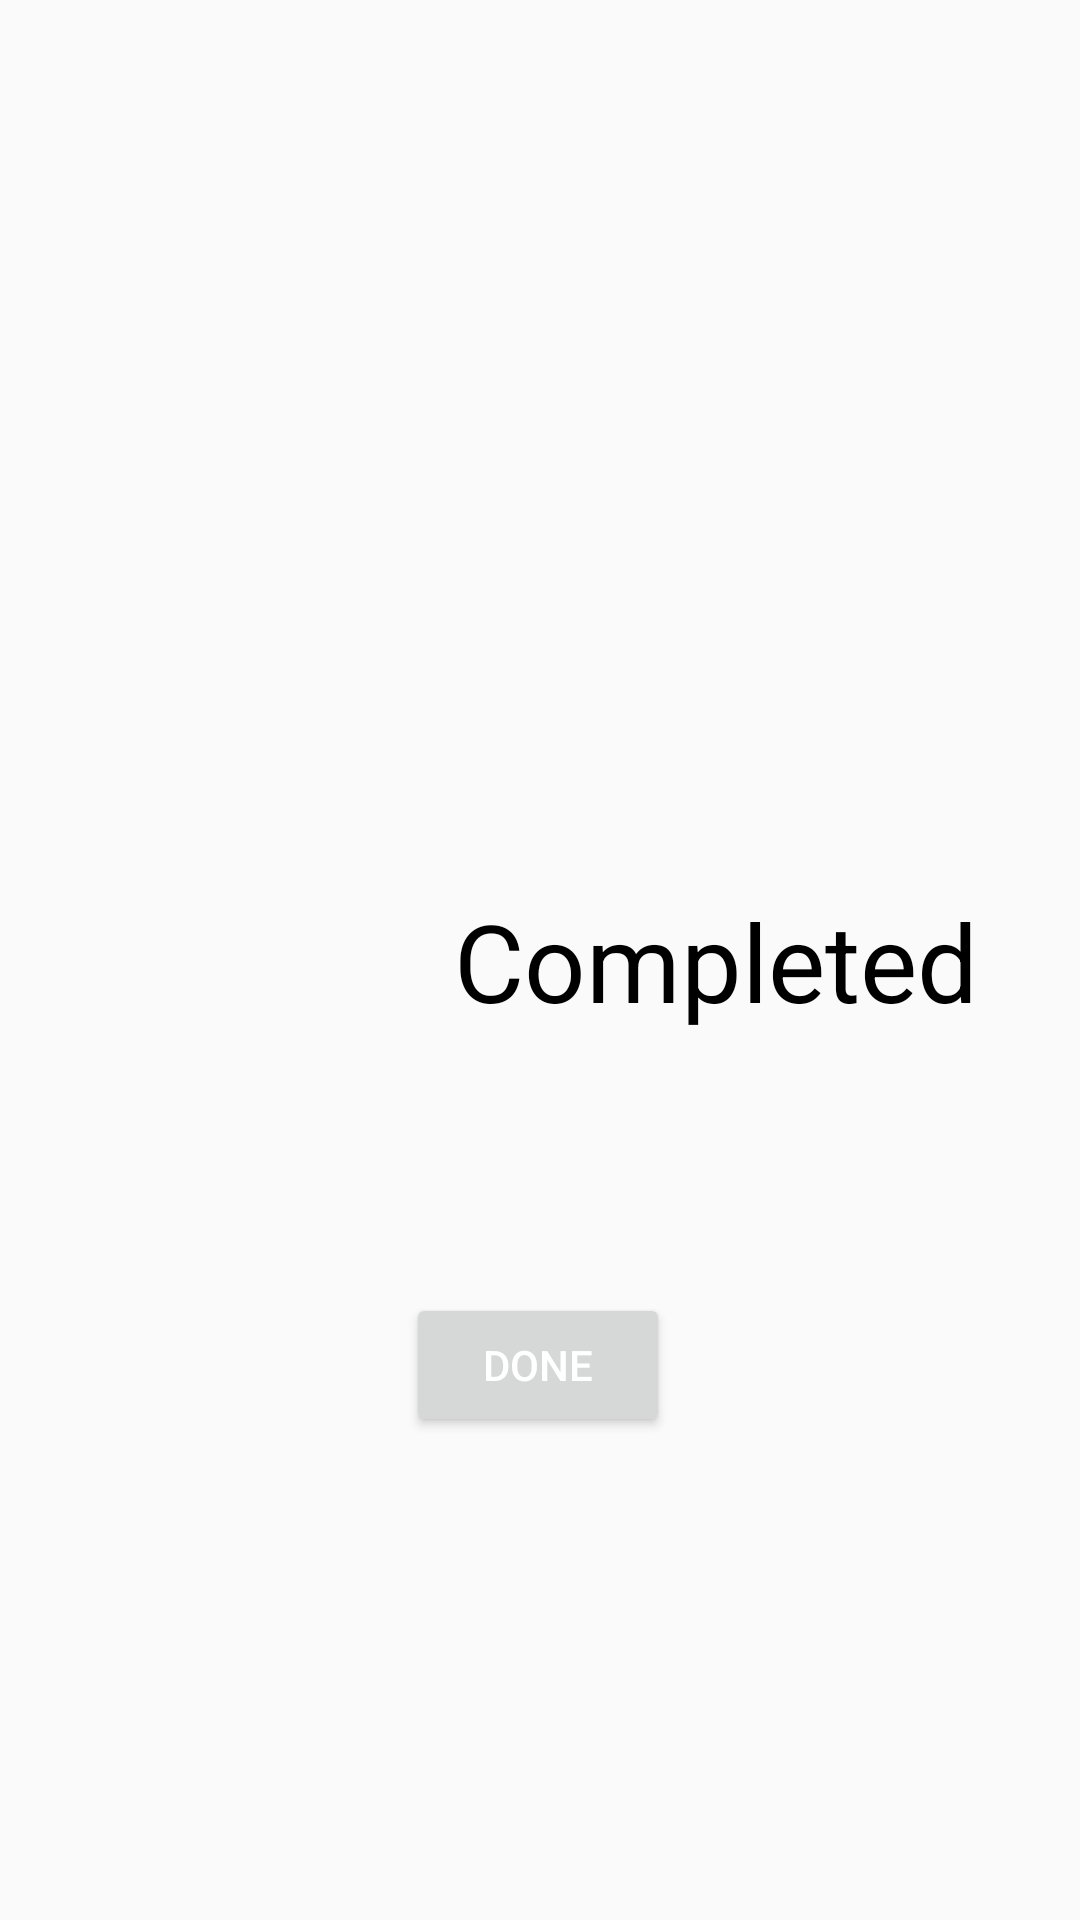

Produce the Android XML layout that renders to this screen, including the resource entries it uses.
<!-- AndroidManifest.xml: application theme AppTheme -->
<!-- res/layout/activity_purchase.xml -->
<?xml version="1.0" encoding="utf-8"?>
<android.support.constraint.ConstraintLayout xmlns:android="http://schemas.android.com/apk/res/android"
    xmlns:app="http://schemas.android.com/apk/res-auto"
    xmlns:tools="http://schemas.android.com/tools"
    android:layout_width="match_parent"
    android:layout_height="match_parent"
    tools:context="com.agentrg.Adidas_mPosPrototype.MainMenu.SalesMenu.purchase">

    <ImageView
        android:id="@+id/purchased"
        android:layout_width="162dp"
        android:layout_height="166dp"
        app:layout_constraintBottom_toBottomOf="parent"
        app:layout_constraintEnd_toStartOf="@+id/purchase"
        app:layout_constraintHorizontal_bias="0.5"
        app:layout_constraintStart_toStartOf="parent"
        app:layout_constraintTop_toTopOf="parent"
        app:srcCompat="@drawable/transactioncomplete" />

    <TextView
        android:id="@+id/purchase"
        android:layout_width="wrap_content"
        android:layout_height="wrap_content"
        android:text="Completed     "
        android:textColor="@color/black"
        android:textSize="36sp"
        app:layout_constraintBottom_toBottomOf="parent"
        app:layout_constraintEnd_toEndOf="parent"
        app:layout_constraintHorizontal_bias="0.5"
        app:layout_constraintStart_toEndOf="@+id/purchased"
        app:layout_constraintTop_toTopOf="parent" />

    <Button
        android:id="@+id/done"
        android:layout_width="wrap_content"
        android:layout_height="wrap_content"
        android:layout_marginBottom="41dp"
        android:text="Done"
        app:layout_constraintBottom_toBottomOf="parent"
        app:layout_constraintEnd_toEndOf="parent"
        app:layout_constraintHorizontal_bias="0.498"
        app:layout_constraintStart_toStartOf="parent"
        app:layout_constraintTop_toTopOf="parent"
        app:layout_constraintVertical_bias="0.782" />
</android.support.constraint.ConstraintLayout>
<!-- resources referenced by this layout -->
<resources>
  <color name="black">#000000</color>
  <style name="AppTheme" parent="Theme.AppCompat.Light.NoActionBar">
          
          <item name="android:windowDisablePreview">true</item>
          <item name="windowActionBar">false</item>
          <item name="android:textColorPrimary">@android:color/white</item>
          <item name="android:textColorSecondary">@android:color/white</item>
          <item name="actionMenuTextColor">@android:color/white</item>
          <item name="android:windowNoTitle">true</item>
          <item name="colorPrimary">@color/colorPrimary</item>
          <item name="colorPrimaryDark">@color/colorPrimaryDark</item>
          <item name="colorAccent">@color/colorAccent</item>
      </style>
  <color name="colorPrimary">#008577</color>
  <color name="colorPrimaryDark">#00574B</color>
  <color name="colorAccent">#D81B60</color>
</resources>
